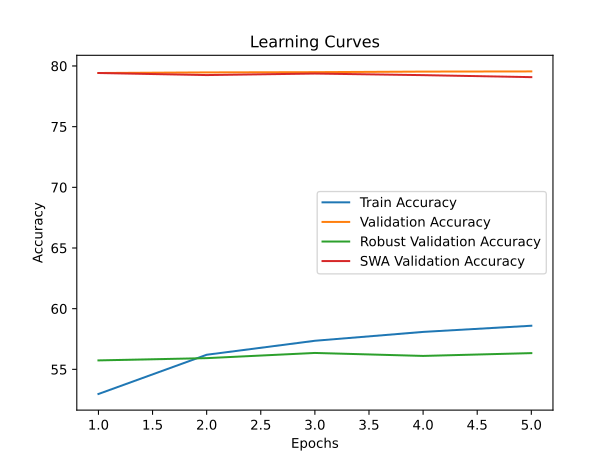

Data behind this chart, as committed beside it:
time; train_accuracy; train_loss; valid_accuracy; valid_loss; valid_accuracy_robust; valid_accuracy_swa; valid_accuracy_robust_swa
3337,0126; 52,9704; 3,2011; 79,4200; 1,1055; 55,7379; 79,4200; 55,7379
10980,4157; 56,2031; 2,9651; 79,4700; 1,1411; 55,9241; 79,2500; 55,6241
18006,0173; 57,3555; 2,8861; 79,4900; 1,1439; 56,3517; 79,3740; 55,3862
21666,0122; 58,0856; 2,8396; 79,5360; 1,1442; 56,1069; 79,2440; 55,1828
28306,2491; 58,5947; 2,8081; 79,5500; 1,1367; 56,3379; 79,0780; 54,6517
